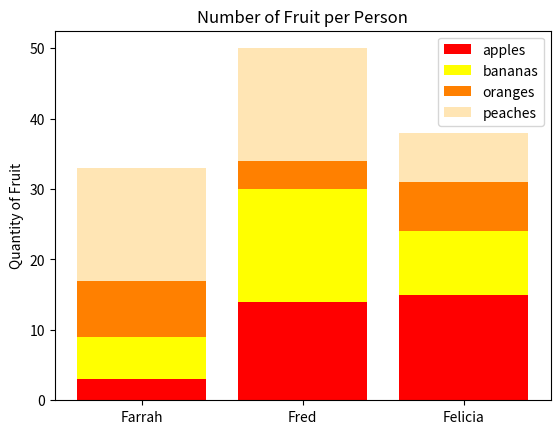

The matplotlib source for this figure:
#!/usr/bin/env python3
import numpy as np
import matplotlib.pyplot as plt

np.random.seed(5)
fruit = np.random.randint(0, 20, (4,3))
labels = ['Farrah', 'Fred', 'Felicia']
width = 0.35
l_fruit= ['apples','bananas','oranges','peaches']
c = ['r','#FFFF00','#FF8000','#FFE5b4']

y_offset = np.zeros(len(labels))

for row in range(len(fruit)):
    plt.bar(labels, fruit[row], bottom=y_offset, label=l_fruit[row], color=c[row])
    y_offset = y_offset + fruit[row]


plt.ylabel('Quantity of Fruit')
plt.title('Number of Fruit per Person')
plt.legend()

plt.show()